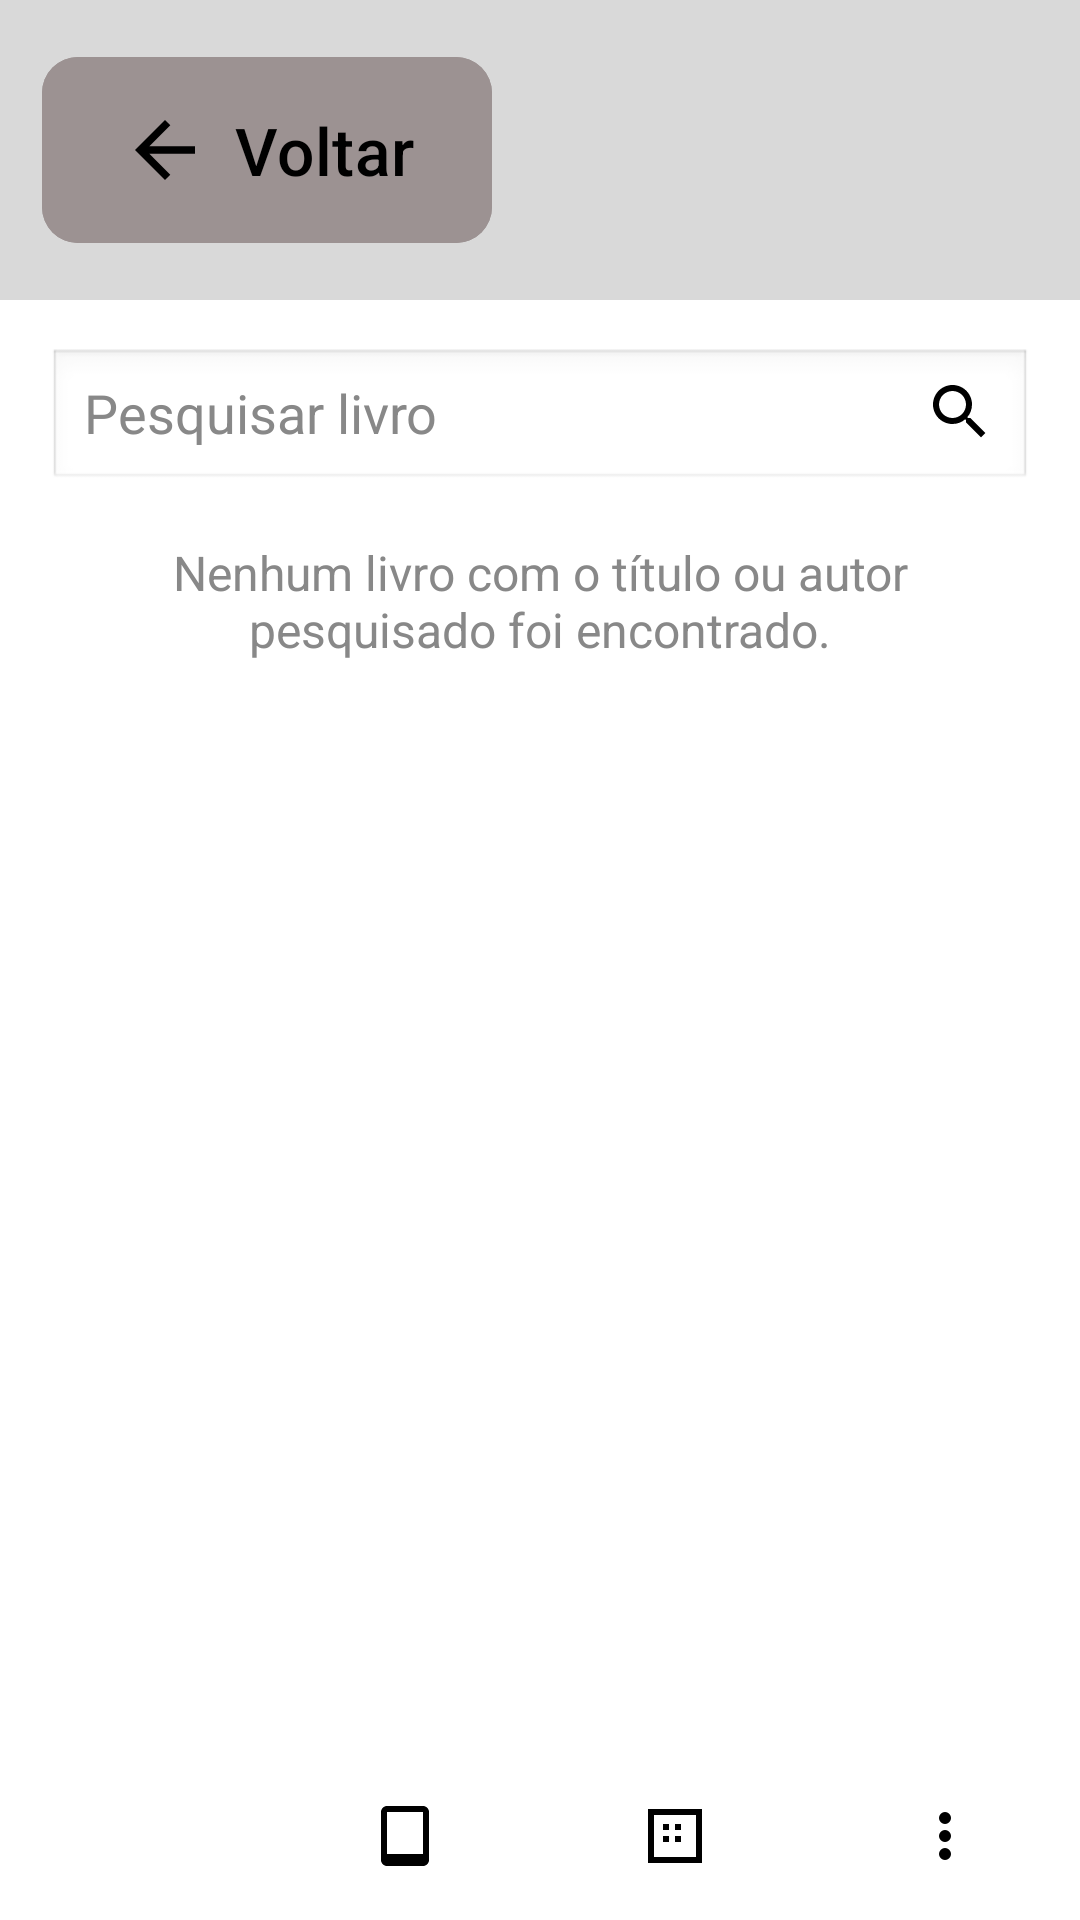

Produce the Android XML layout that renders to this screen, including the resource entries it uses.
<!-- AndroidManifest.xml: application theme Theme.UniforLibrary -->
<!-- res/layout/activity07_user_pesquisa.xml -->
<?xml version="1.0" encoding="utf-8"?>
<FrameLayout xmlns:android="http://schemas.android.com/apk/res/android"
    xmlns:app="http://schemas.android.com/apk/res-auto"
    android:id="@+id/main_browse_fragment"
    android:layout_width="match_parent"
    android:layout_height="match_parent"
    android:background="#FFFFFF"
    android:fitsSystemWindows="true" >

    
    <LinearLayout
        android:layout_width="match_parent"
        android:layout_height="100dp"
        android:orientation="horizontal"
        android:background="#D9D9D9"
        android:padding="14dp"
        android:gravity="center_vertical">

        <com.google.android.material.button.MaterialButton
            android:id="@+id/btn_voltar_activity07_user_pesquisa"
            android:layout_width="150dp"
            android:layout_height="70dp"
            app:cornerRadius="12dp"
            android:backgroundTint="#9c9292"
            android:text="Voltar"
            android:textColor="#000000"
            android:textSize="22sp"
            app:icon="@drawable/ic_arrow_back"
            app:iconSize="30dp"
            app:iconPadding="8dp"
            app:iconGravity="textStart"
            app:iconTint="#000000" />
    </LinearLayout>

    
    <LinearLayout
        android:layout_width="match_parent"
        android:layout_height="match_parent"
        android:orientation="vertical"
        android:padding="16dp"
        android:layout_marginTop="100dp"
        android:layout_marginBottom="56dp">

        
        <LinearLayout
            android:layout_width="match_parent"
            android:layout_height="48dp"
            android:orientation="horizontal"
            android:background="@android:drawable/edit_text"
            android:paddingHorizontal="12dp"
            android:gravity="center_vertical"
            android:layout_marginBottom="16dp"
            android:clipToOutline="true">

            <EditText
                android:layout_width="0dp"
                android:layout_height="match_parent"
                android:layout_weight="1"
                android:hint="Pesquisar livro"
                android:textColor="#000000"
                android:textColorHint="#888888"
                android:background="@null"/>

            <ImageView
                android:layout_width="24dp"
                android:layout_height="24dp"
                android:src="@drawable/ic_search" />
        </LinearLayout>

        
        <TextView
            android:layout_width="match_parent"
            android:layout_height="wrap_content"
            android:text="Nenhum livro com o título ou autor pesquisado foi encontrado."
            android:textColor="#888888"
            android:textSize="16sp"
            android:gravity="center_horizontal"/>
    </LinearLayout>

    
    <LinearLayout
        android:layout_width="match_parent"
        android:layout_height="56dp"
        android:layout_gravity="bottom"
        android:orientation="horizontal"
        android:background="#FFFFFF"
        android:weightSum="4">

        <ImageButton
            android:id="@+id/imageButtonHome"
            android:layout_width="0dp"
            android:layout_height="match_parent"
            android:layout_weight="1"
            android:src="@drawable/ic_home"
            android:background="?attr/selectableItemBackgroundBorderless"
            android:contentDescription="Home"
            android:scaleType="centerInside"/>

        <ImageButton
            android:id="@+id/imageButtonBook"
            android:layout_width="0dp"
            android:layout_height="match_parent"
            android:layout_weight="1"
            android:src="@drawable/ic_book"
            android:background="?attr/selectableItemBackgroundBorderless"
            android:contentDescription="Acervo"
            android:scaleType="centerInside"/>

        <ImageButton
            android:id="@+id/imageButtonMotherboard"
            android:layout_width="0dp"
            android:layout_height="match_parent"
            android:layout_weight="1"
            android:src="@drawable/ic_motherboard"
            android:background="?attr/selectableItemBackgroundBorderless"
            android:contentDescription="Chatbot"
            android:scaleType="centerInside"/>

        <ImageButton
            android:id="@+id/imageButtonMore"
            android:layout_width="0dp"
            android:layout_height="match_parent"
            android:layout_weight="1"
            android:src="@drawable/ic_more_vert"
            android:background="?attr/selectableItemBackgroundBorderless"
            android:contentDescription="Mais opções"
            android:scaleType="centerInside"/>
    </LinearLayout>

</FrameLayout>
<!-- resources referenced by this layout -->
<resources>
  <!-- drawable ic_arrow_back (drawable) -->
  <vector xmlns:android="http://schemas.android.com/apk/res/android"
      android:width="24dp"
      android:height="24dp"
      android:viewportWidth="24"
      android:viewportHeight="24"
      android:tint="#000000"
      >
      <path
          android:fillColor="#000000"
          android:pathData="M20,11H7.83l5.59-5.59L12,4l-8,8 8,8 1.41-1.41L7.83,13H20v-2z"/>
  </vector>
  <!-- drawable ic_book (drawable) -->
  <?xml version="1.0" encoding="utf-8"?>
  <vector xmlns:android="http://schemas.android.com/apk/res/android"
      android:width="24dp"
      android:height="24dp"
      android:viewportWidth="24"
      android:viewportHeight="24">
      <path
          android:fillColor="#000000"
          android:pathData="M18,2H6c-1.1,0-2,0.9-2,2v16c0,1.1,0.9,2,2,2h12c1.1,0,2-0.9,2-2V4c0-1.1-0.9-2-2-2zm0,16H6V4h12v14z"/>
  </vector>
  <!-- drawable ic_more_vert (drawable) -->
  <?xml version="1.0" encoding="utf-8"?>
  <vector xmlns:android="http://schemas.android.com/apk/res/android"
      android:width="24dp"
      android:height="24dp"
      android:viewportWidth="24"
      android:viewportHeight="24">
      <path
          android:fillColor="#000000"
          android:pathData="M12,8a2,2 0 1,1 0,-4 2,2 0 0,1 0,4zm0,6a2,2 0 1,1 0,-4 2,2 0 0,1 0,4zm0,6a2,2 0 1,1 0,-4 2,2 0 0,1 0,4z"/>
  </vector>
  <!-- drawable ic_motherboard (drawable) -->
  <?xml version="1.0" encoding="utf-8"?>
  <vector xmlns:android="http://schemas.android.com/apk/res/android"
      android:width="24dp"
      android:height="24dp"
      android:viewportWidth="24"
      android:viewportHeight="24">
      <path
          android:fillColor="#000000"
          android:pathData="M3,3h18v18H3V3zm2,2v14h14V5H5zm3,3h2v2H8V8zm4,0h2v2h-2V8zm-4,4h2v2H8v-2zm4,0h2v2h-2v-2z"/>
  </vector>
  <!-- drawable ic_search (drawable) -->
  <?xml version="1.0" encoding="utf-8"?>
  <vector xmlns:android="http://schemas.android.com/apk/res/android"
      android:width="24dp"
      android:height="24dp"
      android:viewportWidth="24"
      android:viewportHeight="24">
      <path
          android:fillColor="#000000"
          android:pathData="M15.5,14h-0.79l-0.28-0.27
              c0.98-1.14,1.57-2.61,1.57-4.23
              0-3.59-2.91-6.5-6.5-6.5
              s-6.5,2.91-6.5,6.5
              2.91,6.5,6.5,6.5
              c1.62,0,3.09-0.59,4.23-1.57l0.27,0.28v0.79l5,4.99
              L20.49,19l-4.99-5zm-6,0
              c-2.48,0-4.5-2.02-4.5-4.5
              s2.02-4.5,4.5-4.5
              4.5,2.02,4.5,4.5
              -2.02,4.5-4.5,4.5z"/>
  </vector>
  <style name="Theme.UniforLibrary" parent="Base.Theme.UniforLibrary" />
  <style name="Base.Theme.UniforLibrary" parent="Theme.Material3.DayNight.NoActionBar">
          
          
      </style>
</resources>
